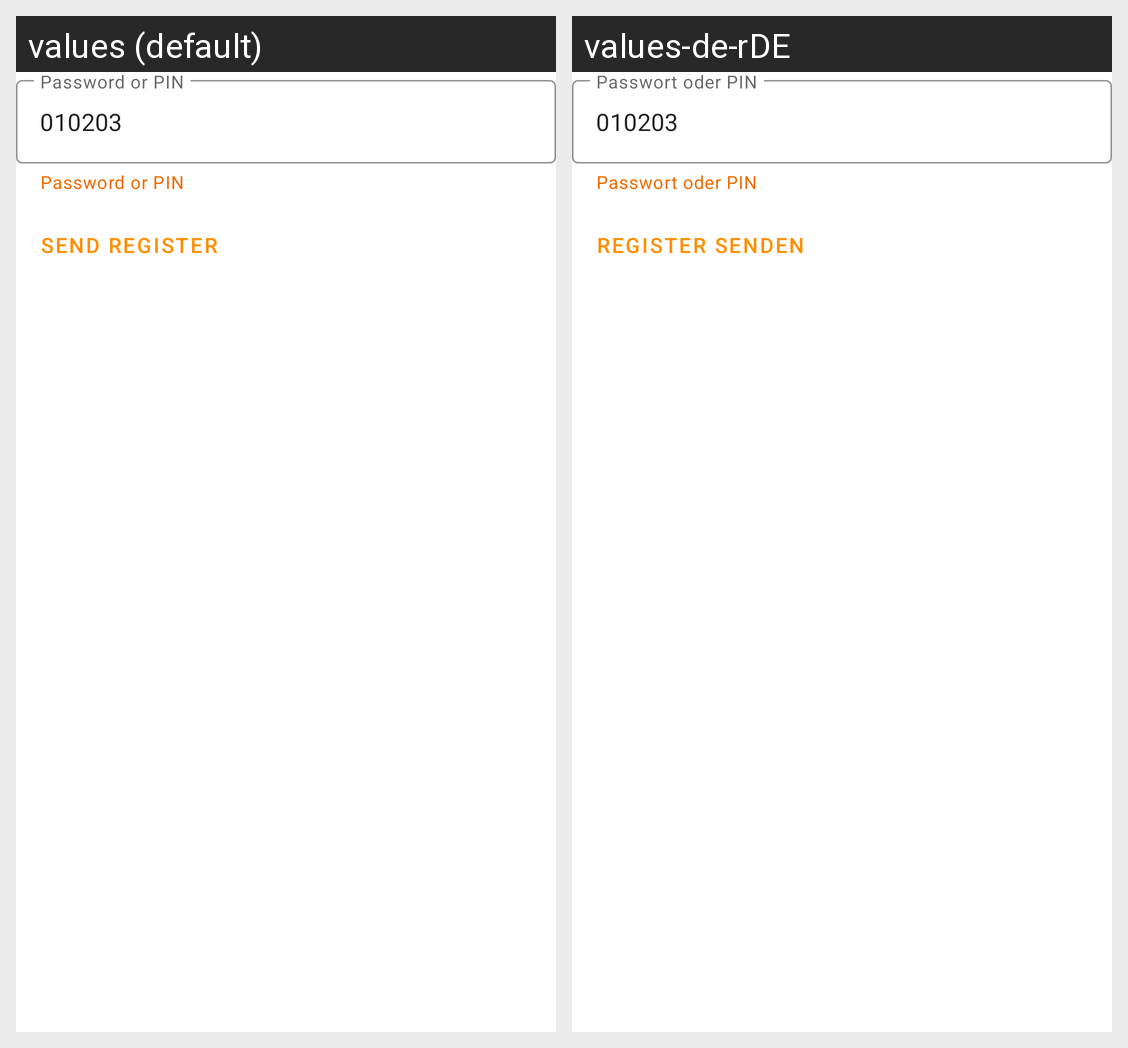

For this localized Android screen grid, give each drawn string resource with its value in every locale shown.
Android screen res/layout/register_fragment.xml rendered under 2 locales, left to right: values (default), values-de-rDE. Device: Nexus 5 (rendered at 1080×1920; each locale shown at half size, 540×960, under a caption strip naming it); theme Theme.LavegoSdkDemo.NoActionBar.
Strings drawn on this screen, with the default value and each locale's value (text and hints the layout hard-codes, and strings that could not be matched under every locale, appear in the picture but are not listed):

password
  values: Password or PIN
  values-de-rDE: Passwort oder PIN

password_helper_text
  values: Password or PIN
  values-de-rDE: Passwort oder PIN

send_register
  values: Send Register
  values-de-rDE: Register senden
